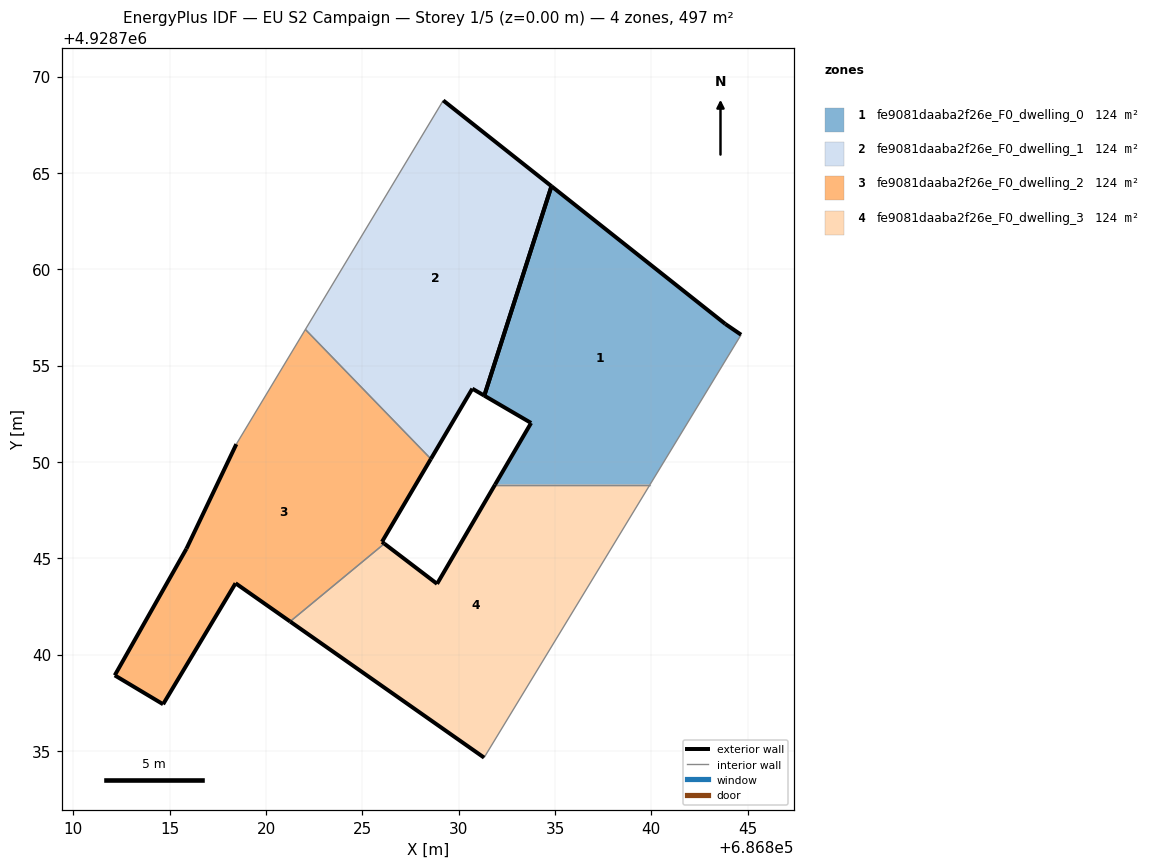
=== STOREY PLAN SPEC (per zone: floor XY polygon, exterior-wall plan segments, windows/doors) ===
zone 1: fe9081daaba2f26e_F0_dwelling_0  (124.3 m²)
  floor: (686839.93, 4928748.82) (686844.66, 4928756.60) (686843.84, 4928757.16) (686834.82, 4928764.31) (686831.33, 4928753.44) (686833.76, 4928752.02) (686831.89, 4928748.82)
  exterior wall: (686831.89, 4928748.82) – (686833.76, 4928752.02)  [3.7 m]
  exterior wall: (686833.76, 4928752.02) – (686831.33, 4928753.44)  [2.8 m]
  exterior wall: (686834.82, 4928764.31) – (686843.84, 4928757.16)  [11.5 m]
  exterior wall: (686843.84, 4928757.16) – (686844.66, 4928756.60)  [1.0 m]
  exterior wall: (686831.33, 4928753.44) – (686834.82, 4928764.31)  [11.4 m]
  interior walls: 2
zone 2: fe9081daaba2f26e_F0_dwelling_1  (124.3 m²)
  floor: (686831.33, 4928753.44) (686834.82, 4928764.31) (686829.20, 4928768.76) (686822.04, 4928756.87) (686828.56, 4928750.15) (686830.71, 4928753.80)
  exterior wall: (686831.33, 4928753.44) – (686830.71, 4928753.80)  [0.7 m]
  exterior wall: (686830.71, 4928753.80) – (686828.56, 4928750.15)  [4.2 m]
  exterior wall: (686829.20, 4928768.76) – (686834.82, 4928764.31)  [7.2 m]
  exterior wall: (686834.82, 4928764.31) – (686831.33, 4928753.44)  [11.4 m]
  interior walls: 2
zone 3: fe9081daaba2f26e_F0_dwelling_2  (124.3 m²)
  floor: (686821.25, 4928741.71) (686826.14, 4928745.75) (686826.02, 4928745.85) (686828.56, 4928750.15) (686822.04, 4928756.87) (686818.46, 4928750.92) (686815.87, 4928745.49) (686812.15, 4928738.92) (686814.66, 4928737.42) (686818.42, 4928743.70)
  exterior wall: (686828.56, 4928750.15) – (686826.02, 4928745.85)  [5.0 m]
  exterior wall: (686826.02, 4928745.85) – (686826.14, 4928745.75)  [0.2 m]
  exterior wall: (686821.25, 4928741.71) – (686818.42, 4928743.70)  [3.5 m]
  exterior wall: (686818.42, 4928743.70) – (686814.66, 4928737.42)  [7.3 m]
  exterior wall: (686814.66, 4928737.42) – (686812.15, 4928738.92)  [2.9 m]
  exterior wall: (686812.15, 4928738.92) – (686815.87, 4928745.49)  [7.6 m]
  exterior wall: (686815.87, 4928745.49) – (686818.46, 4928750.92)  [6.0 m]
  interior walls: 3
zone 4: fe9081daaba2f26e_F0_dwelling_3  (124.3 m²)
  floor: (686831.32, 4928734.65) (686839.93, 4928748.82) (686831.89, 4928748.82) (686828.88, 4928743.67) (686826.14, 4928745.75) (686821.25, 4928741.71)
  exterior wall: (686826.14, 4928745.75) – (686828.88, 4928743.67)  [3.4 m]
  exterior wall: (686828.88, 4928743.67) – (686831.89, 4928748.82)  [6.0 m]
  exterior wall: (686831.32, 4928734.65) – (686821.25, 4928741.71)  [12.3 m]
  interior walls: 3

=== DERIVED (storey summary) ===
Building: EU S2 Campaign
Storey: 1 of 5  (floor level z = 0.00 m)
Storey gross floor area: 497.0 m²
Zones on this storey: 4
  - fe9081daaba2f26e_F0_dwelling_0: floor 124.3 m²; exterior wall 30.4 m (91.3 m²); WWR 0.0%
  - fe9081daaba2f26e_F0_dwelling_1: floor 124.3 m²; exterior wall 23.5 m (70.6 m²); WWR 0.0%
  - fe9081daaba2f26e_F0_dwelling_2: floor 124.3 m²; exterior wall 32.4 m (97.3 m²); WWR 0.0%
  - fe9081daaba2f26e_F0_dwelling_3: floor 124.3 m²; exterior wall 21.7 m (65.1 m²); WWR 0.0%
Zone adjacency (shared interzone walls):
  - fe9081daaba2f26e_F0_dwelling_0 ↔ fe9081daaba2f26e_F0_dwelling_3
  - fe9081daaba2f26e_F0_dwelling_1 ↔ fe9081daaba2f26e_F0_dwelling_2
  - fe9081daaba2f26e_F0_dwelling_2 ↔ fe9081daaba2f26e_F0_dwelling_3